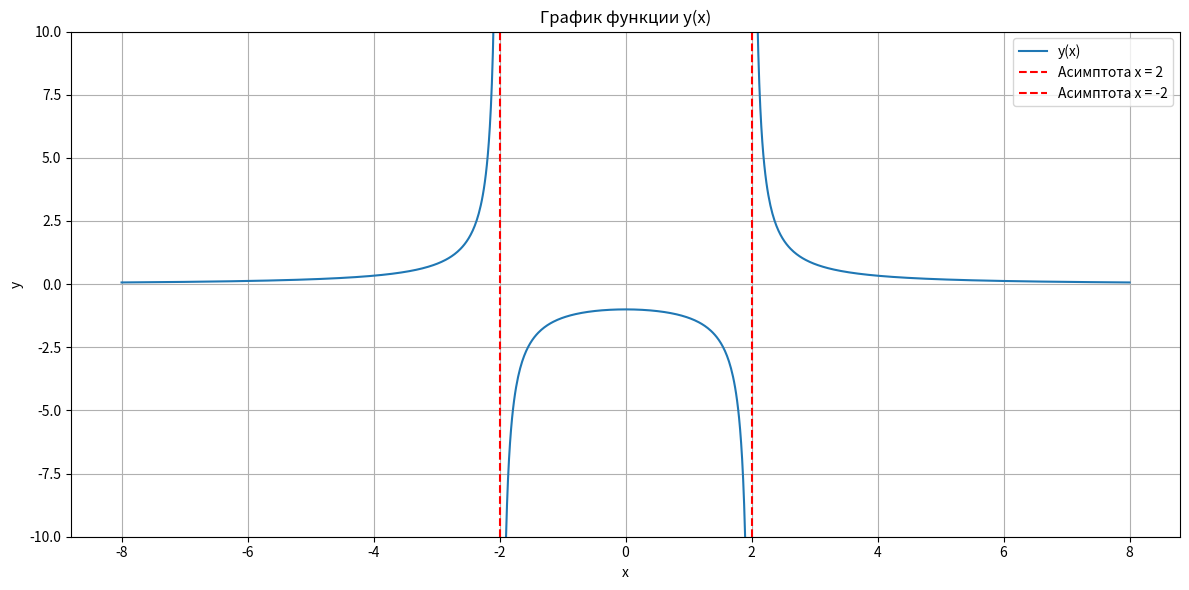

Write Python code to recreate this figure. (Note: this script raises an exception after producing the figure.)
import numpy as np
import matplotlib.pyplot as plt

x= np.linspace(-8,8,1000)
y=4/(x**2-4)

y1=np.ma.masked_where(np.abs(x**2-4)<0.05,y)

plt.figure(figsize=(12,6))
           

plt.plot(x,y1,label='y(x)')

plt.axvline(x=2, color='r', linestyle='--', label='Асимптота x = 2')
plt.axvline(x=-2, color='r', linestyle='--', label='Асимптота x = -2')

plt.ylim(-10,10)
plt.title("График функции y(x)")
plt.xlabel('x')
plt.ylabel('y')
plt.grid()
plt.legend()

plt.tight_layout()
plt.savefig('part1_matplotlib/img/task2.png')
plt.show()
